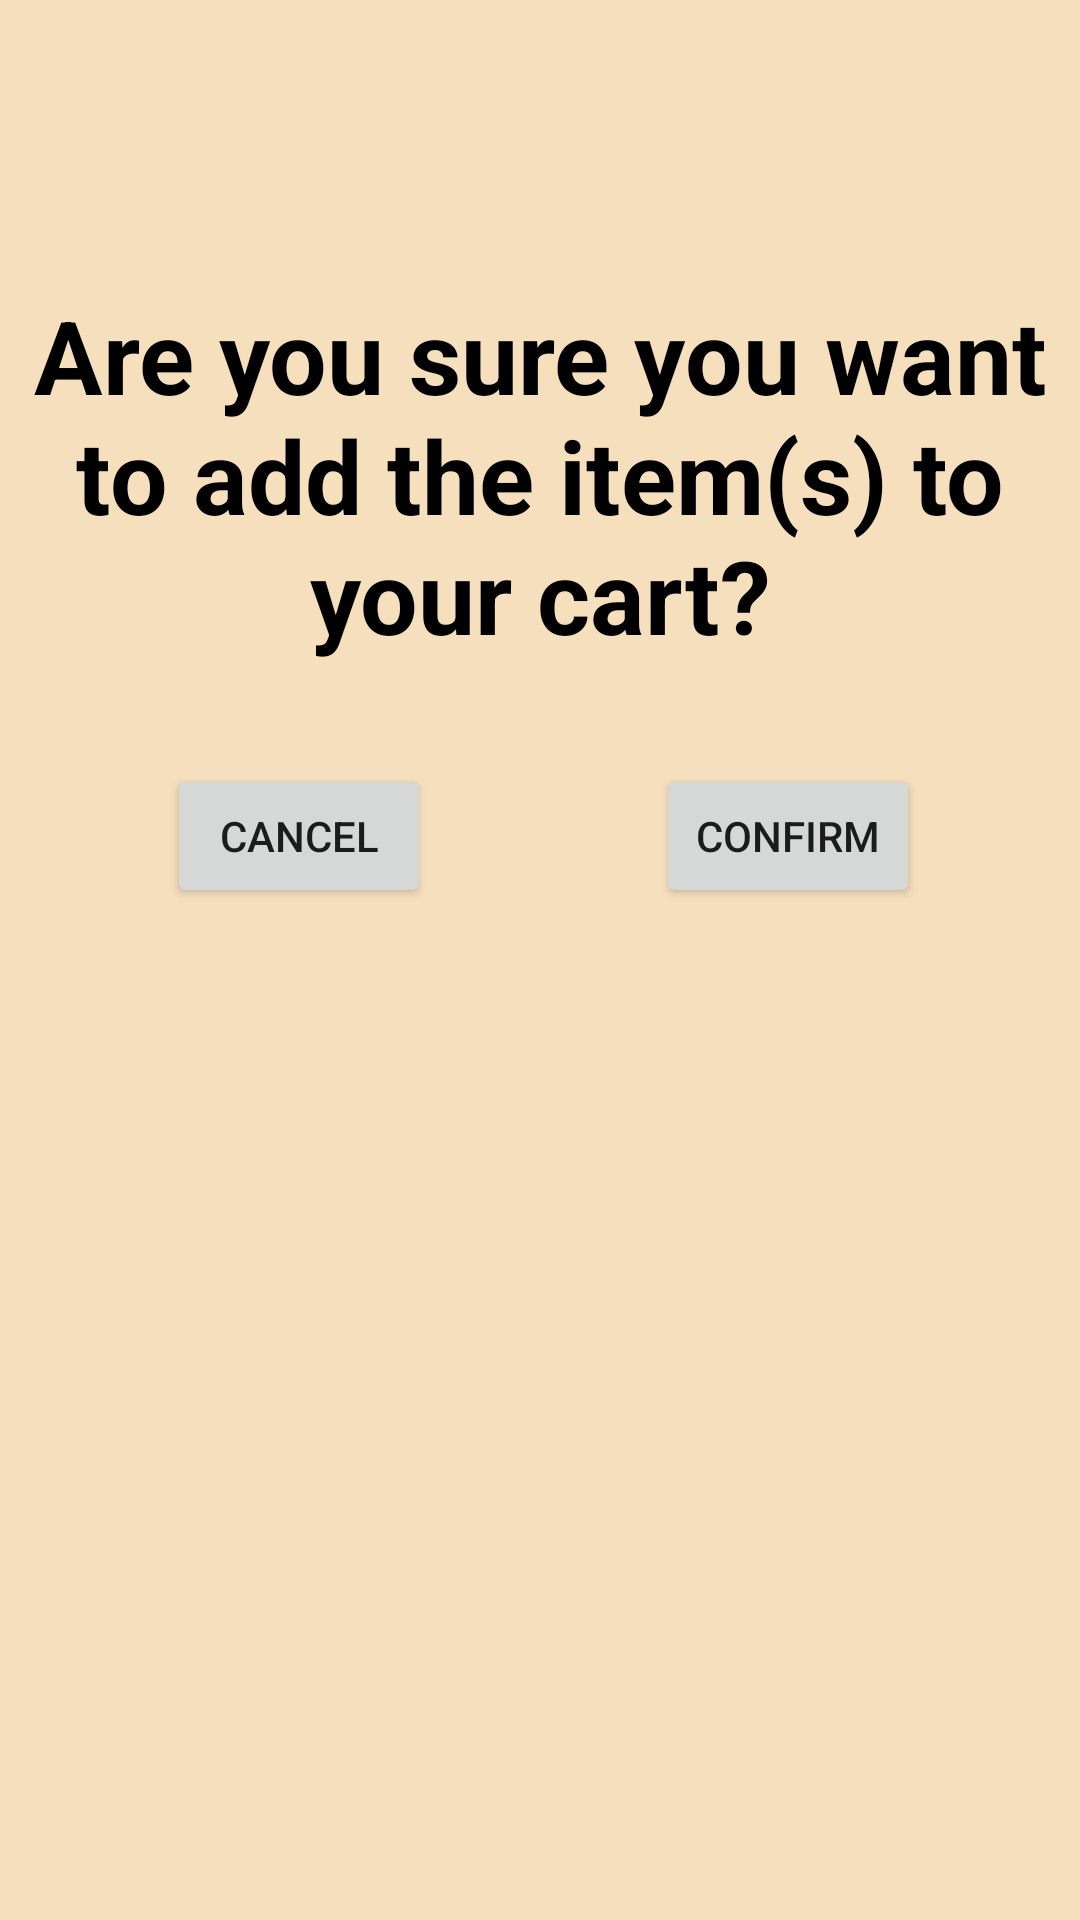

Here is an Android app screen rendered from its layout file. Give the layout XML and the strings, colors and styles it references.
<!-- AndroidManifest.xml: application theme Theme.PawsupApplication -->
<!-- res/layout/add_cart_confirm.xml -->
<?xml version="1.0" encoding="utf-8"?>
<androidx.constraintlayout.widget.ConstraintLayout xmlns:android="http://schemas.android.com/apk/res/android"
    xmlns:app="http://schemas.android.com/apk/res-auto"
    xmlns:tools="http://schemas.android.com/tools"
    android:layout_width="match_parent"
    android:layout_height="match_parent"
    android:background="#F6DFBD">

    <TextView
        android:id="@+id/textView23"
        android:layout_width="wrap_content"
        android:layout_height="wrap_content"
        android:text="@string/add_cart_confirm_prompt"
        android:textAlignment="center"
        android:textColor="@color/black"
        android:textSize="34sp"
        android:textStyle="bold"
        app:layout_constraintBottom_toBottomOf="parent"
        app:layout_constraintEnd_toEndOf="parent"
        app:layout_constraintHorizontal_bias="1.0"
        app:layout_constraintStart_toStartOf="parent"
        app:layout_constraintTop_toTopOf="parent"
        app:layout_constraintVertical_bias="0.186" />

    <Button
        android:id="@+id/button17"
        android:layout_width="wrap_content"
        android:layout_height="wrap_content"
        android:text="@string/Cancel"
        app:layout_constraintBottom_toBottomOf="parent"
        app:layout_constraintEnd_toEndOf="parent"
        app:layout_constraintHorizontal_bias="0.205"
        app:layout_constraintStart_toStartOf="parent"
        app:layout_constraintTop_toTopOf="parent"
        app:layout_constraintVertical_bias="0.43" />

    <Button
        android:id="@+id/button18"
        android:layout_width="wrap_content"
        android:layout_height="wrap_content"
        android:text="@string/Confirm"
        app:layout_constraintBottom_toBottomOf="parent"
        app:layout_constraintEnd_toEndOf="parent"
        app:layout_constraintHorizontal_bias="0.804"
        app:layout_constraintStart_toStartOf="parent"
        app:layout_constraintTop_toTopOf="parent"
        app:layout_constraintVertical_bias="0.43" />
</androidx.constraintlayout.widget.ConstraintLayout>
<!-- resources referenced by this layout -->
<resources>
  <string name="Cancel">Cancel</string>
  <string name="Confirm">Confirm</string>
  <string name="add_cart_confirm_prompt">Are you sure you want to add the item(s) to your cart?</string>
  <style name="Theme.PawsupApplication" parent="Theme.MaterialComponents.DayNight.DarkActionBar">
          
          <item name="colorPrimary">@color/purple_500</item>
          <item name="colorPrimaryVariant">@color/purple_700</item>
          <item name="colorOnPrimary">@color/white</item>
          
          <item name="colorSecondary">@color/teal_200</item>
          <item name="colorSecondaryVariant">@color/teal_700</item>
          <item name="colorOnSecondary">@color/black</item>
          
          <item name="android:statusBarColor" tools:targetApi="l">?attr/colorPrimaryVariant</item>
          
      </style>
  <!-- not gathered from this repository: default colours our renderer supplied (Android Studio template values) -->
  <color name="purple_500">#FF6200EE</color>
  <color name="purple_700">#FF3700B3</color>
  <color name="teal_200">#FF03DAC5</color>
  <color name="teal_700">#FF018786</color>
  <color name="black">#FF000000</color>
  <color name="white">#FFFFFFFF</color>
</resources>
